pico-8 play session: hold ← + tap ❎, after a click and taps of 🅾, ❎, 🅾+❎, 🅾 in the second before t = 0

[t = 1 s] hold ← ~1s, tap ❎ ~2×
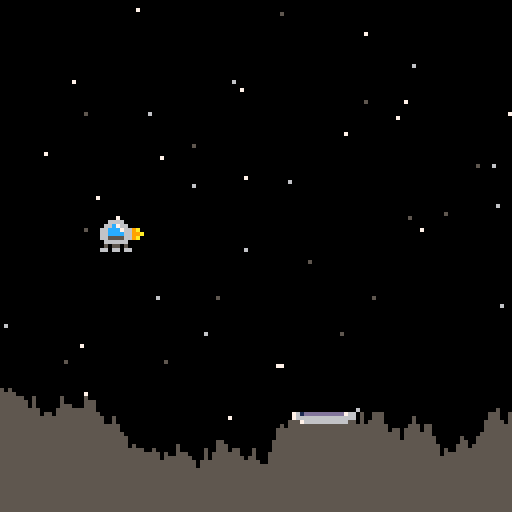
[t = 2 s] hold ← ~2s, tap ❎ ~4×
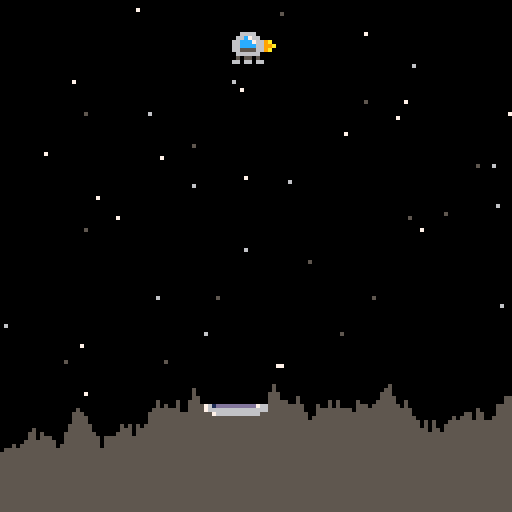
[t = 6 s] hold ← ~6s, tap ❎ ~10×
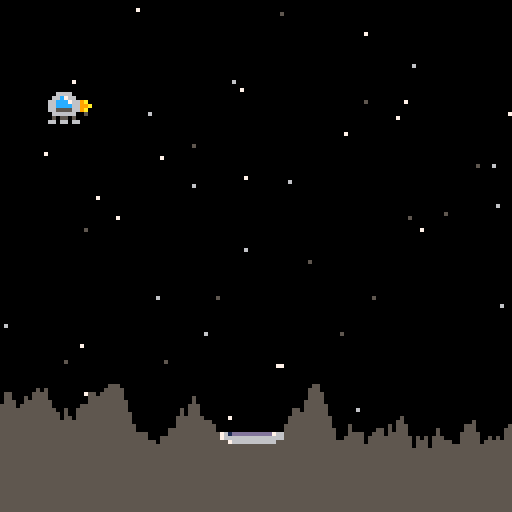
[t = 8 s] hold ← ~8s, tap ❎ ~14×
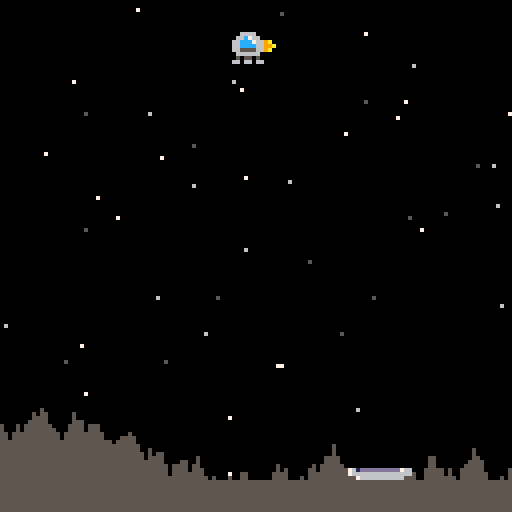

pico-8 cartridge
version 43
__lua__
--game variables
g=0.025 --gravity

function _init()
 game_over=false
 win=false
 make_player()
 make_ground()
end

function _update()
 if(not game_over) then
 	move_player()
 	check_land()
 else
  if(btnp(5)) _init()
 end
end

function _draw()
 cls()
 draw_stars()
 draw_ground()
 draw_player()
 
 if(game_over) then
  if(win) then
   print("you win!",48,48,11)
  else
   print("you died!",47,48,8)
  end
  print("press ❎ to play again",20,70,5)
 end
end

function make_player()
 p={}
 p.x=60 --position
 p.y=8
 p.dx=0 --movement
 p.dy=0
 p.sprite=1
 p.alive=true
 p.thrust=0.075
end

function make_ground()
 --create the ground
 gnd={}
 local top=96  --highest point
 local btm=120 --lowest point
 
 --set up the landing pad
 pad={}
 pad.width=15
 pad.x=rndb(0,126-pad.width)
 pad.y=rndb(top,btm)
 pad.sprite=2
 
 --create ground at pad
 for i=pad.x,pad.x+pad.width do
  gnd[i]=pad.y
 end
 
 --create the ground right of pad
 for i=pad.x+pad.width+1,127 do
  local h=rndb(gnd[i-1]-3,gnd[i-1]+3)
  gnd[i]=mid(top,h,btm)
 end
 
 --create the ground left of pad
 for i=pad.x-1,0,-1 do
  local h=rndb(gnd[i+1]-3,gnd[i+1]+3)
  gnd[i]=mid(top,h,btm)
 end
 
end

function move_player()
 p.dy+=g
 
 thrust()
 
 p.x+=p.dx
 p.y+=p.dy
 
 stay_on_screen()
end

function check_land()
 l_x=flr(p.x)   --left side of ship
 r_x=flr(p.x+7) --right side of ship
 b_y=flr(p.y+7) --bottom of ship
 
 over_pad=l_x>=pad.x and r_x<=pad.x+pad.width
 on_pad=b_y>=pad.y-1
 slow=p.dy<1
 
 if(over_pad and on_pad and slow) then
  end_game(true)
 elseif(over_pad and on_pad) then
  end_game(false)
 else
  for i=l_x,r_x do
   if(gnd[i]<=b_y) end_game(false)
  end
 end
end

function end_game(won)
 game_over=true
 win=won
 exploding_spr=5
 exploding_frc=5
 
 if(win) then
  sfx(1)
 else
  sfx(2)
 end
end

function thrust()
 --add thrust to movement
 if(btn(0)) p.dx-=p.thrust
 if(btn(1)) p.dx+=p.thrust
 if(btn(2)) p.dy-=p.thrust
 
 --thrust sound
 if(btn(0) or btn(1) or btn(2)) sfx(0)
end

function stay_on_screen()
 if(p.x<0) then
  p.x=0
  p.dx=0
 elseif(p.x>119) then
  p.x=119
  p.dx=0
 end
 
 if(p.y<0) then
  p.y=0
  p.dy=0
 end
end

function rndb(low,high)
 return flr(rnd(high-low+1)+low)
end

function draw_stars()
 srand(1)
 for i=1,50 do
  pset(rndb(0,127),rndb(0,127),rndb(5,7))
 end
 srand(time())
end

function draw_ground()
 for i=0,127 do
  line(i,gnd[i],i,127,5)
 end
 spr(pad.sprite,pad.x,pad.y,2,1)
end

function draw_player()
 if (game_over and win) then
  spr(p.sprite,p.x,p.y)
  spr(4,p.x,p.y-8)
 elseif(game_over) then
  if(exploding_spr<=9) then
   spr(exploding_spr,p.x,p.y)
   exploding_frc-=1
   if(exploding_frc==0) then
   	exploding_spr+=1
   	exploding_frc=5
   end
  end
 else
  spr(p.sprite,p.x,p.y)
  if(btn(0)) spr(18,p.x+8,p.y)
 	if(btn(1)) spr(16,p.x-8,p.y)
 	if(btn(2)) spr(17,p.x,p.y+8)
 end
end
__gfx__
0000000000666600761dddddddddd76600000000008888000000000000000000000000000eeee000000000000000000000000000000000000000000000000000
00000000066c7660766666666666666600000000089999800008800000000000000000000e11e050000000000000000000000000000000000000000000000000
0070070066ccc766007666666666660000000000899aa9980089980000088000000800000e11e005000000000000000000000000000000000000000000000000
0007700066cccc660000000000000000000b600089aaaa98089aa980008a9800009000000eeee005000000000000000000000000000000000000000000000000
0007700066555566000000000000000000bb600089aaaa98089aa9800089a8000000a0000eee5505000000000000000000000000000000000000000000000000
007007000666666000000000000000000bbb6000899aa9980089980000088000000800000eeee555000000000000000000000000000000000000000000000000
0000000005055050000000000000000000006000089999800008800000000000000000000eeee000000000000000000000000000000000000000000000000000
00000000660660660000000000000000000060000088880000000000000000000000000055555500000000000000000000000000000000000000000000000000
00000000990990990000000000000000000000000000000000000000000000000000000000000000000000000000000000000000000000000000000000000000
000000009a0a90a90000000000000000000000000000000000000000000000000000000000000000000000000000000000000000000000000000000000000000
000000a9a000a00a9a00000000000000000000000000000000000000000000000000000000000000000000000000000000000000000000000000000000000000
00000a990000000099a0000000000000000000000000000000000000000000000000000000000000000000000000000000000000000000000000000000000000
000000a9000000009a00000000000000000000000000000000000000000000000000000000000000000000000000000000000000000000000000000000000000
